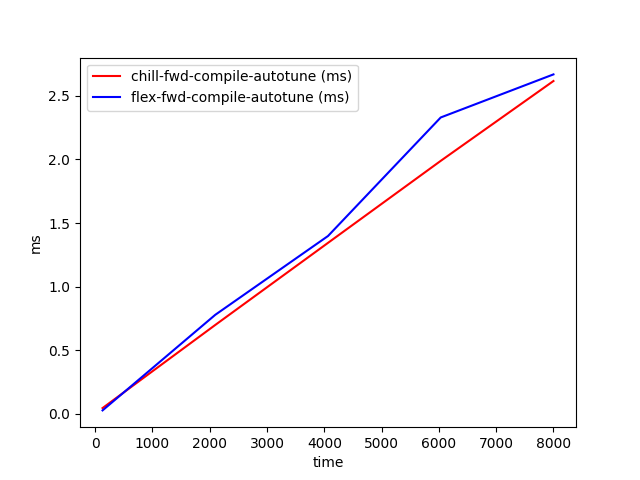

The file beside this chart, header and first rows:
time, chill-fwd-compile-autotune (ms), flex-fwd-compile-autotune (ms)
128, 0.04491, 0.02657
2096, 0.6986, 0.7783
4064, 1.344, 1.398
6032, 1.989, 2.33
8000, 2.617, 2.669
